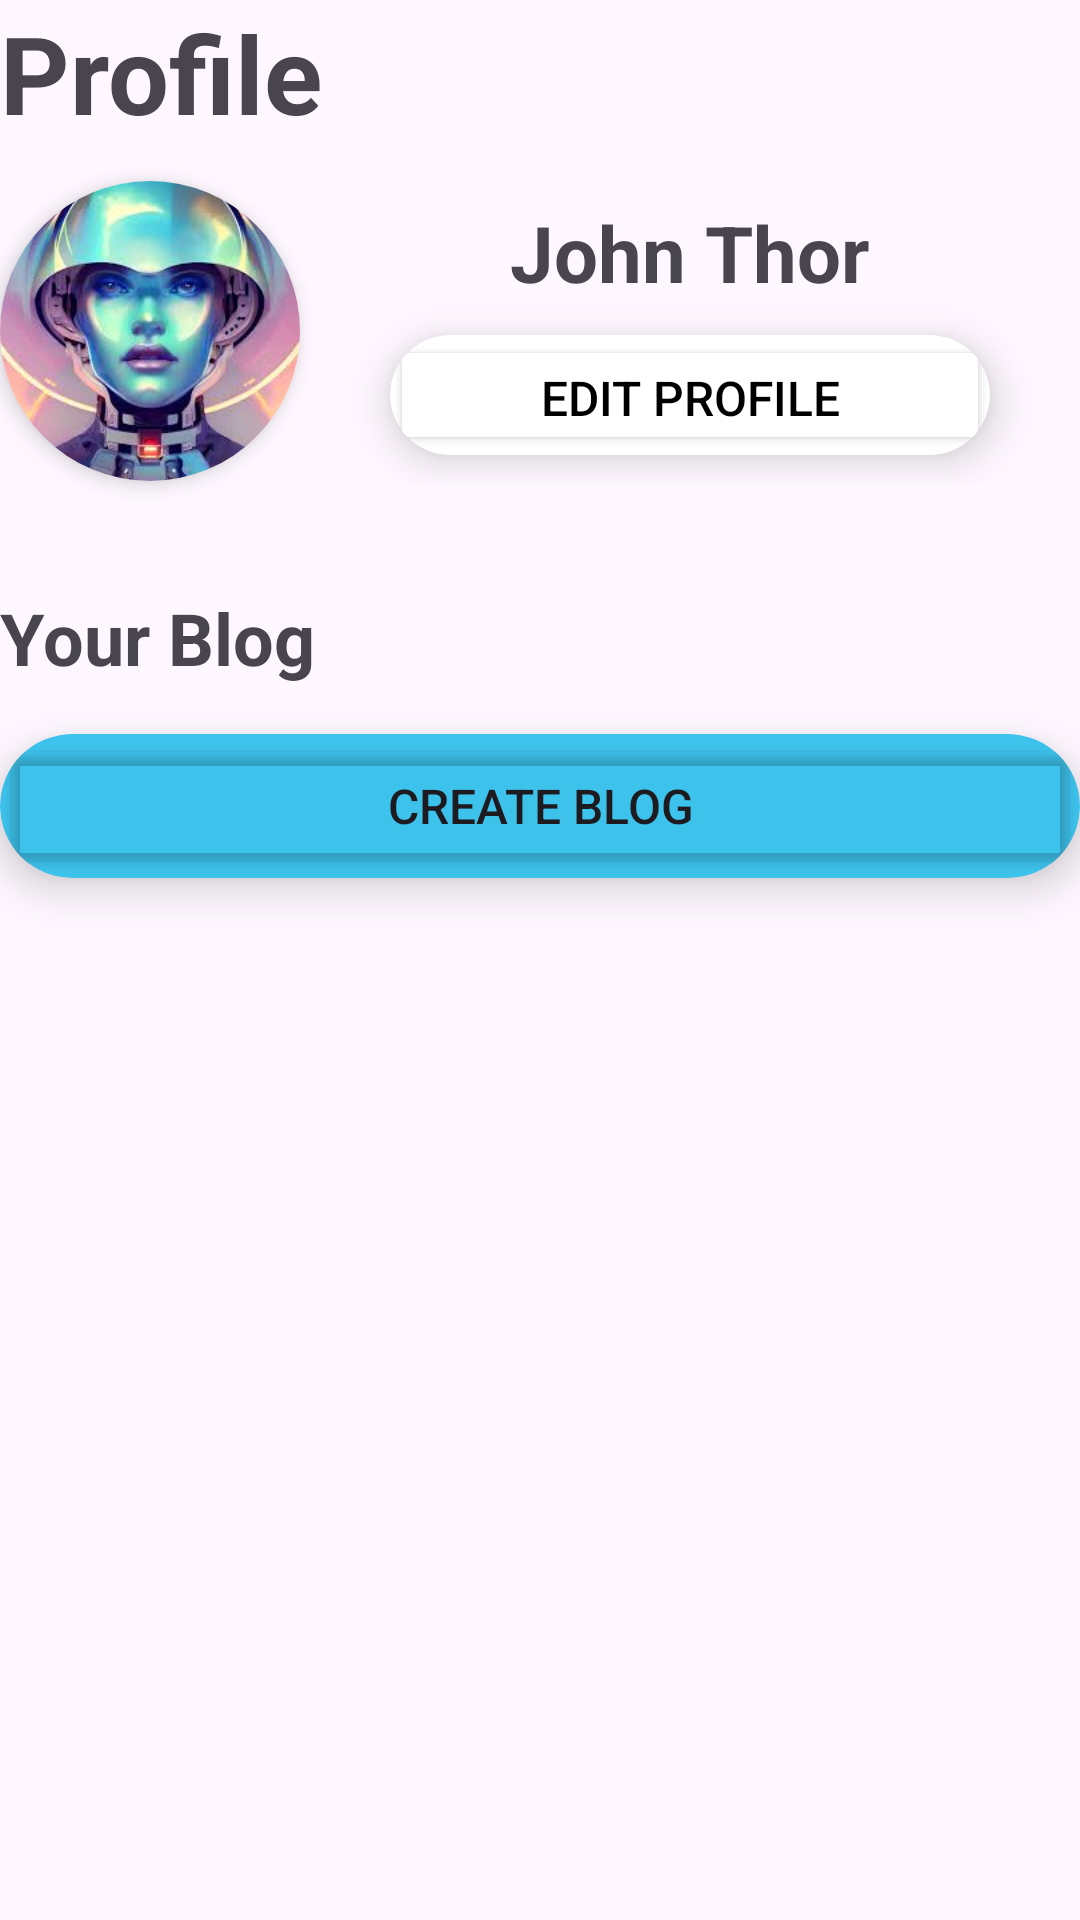

Reconstruct the res/layout file that produces this screen, plus the resources it refers to.
<!-- AndroidManifest.xml: application theme Theme.UTSLecture -->
<!-- res/layout/fragment_profile.xml -->
<?xml version="1.0" encoding="utf-8"?>
<LinearLayout xmlns:android="http://schemas.android.com/apk/res/android"
    xmlns:tools="http://schemas.android.com/tools"
    android:layout_width="match_parent"
    android:layout_height="match_parent"
    xmlns:app="http://schemas.android.com/apk/res-auto"
    android:layout_marginHorizontal="24dp"
    android:layout_marginTop="36dp"
    android:orientation="vertical"
    tools:context=".Profile">

<LinearLayout
    android:layout_width="match_parent"
    android:layout_height="wrap_content"

    android:orientation="horizontal"
    tools:ignore="UseCompoundDrawables">
    <TextView
        android:layout_width="0dp"
        android:layout_height="wrap_content"
        android:layout_weight="1"
        android:text="@string/profile_menu"
        android:textSize="36sp"
        android:textStyle="bold"/>
    <ImageView
        android:id="@+id/imageView"
        android:layout_width="28dp"
        android:layout_height="28dp"
        android:layout_marginEnd="24dp"
        android:layout_gravity="center"
        android:contentDescription="@string/profile_menu"
        android:src="@drawable/setting_icon" />
</LinearLayout>
    <LinearLayout
        android:layout_width="match_parent"
        android:layout_height="wrap_content"
        android:orientation="horizontal"
        >
        <androidx.cardview.widget.CardView
            android:layout_width="100dp"
            android:layout_height="100dp"
            android:layout_gravity="center"
            android:layout_marginVertical="12dp"
            app:cardCornerRadius="50dp"
            app:cardElevation="4dp"
            android:elevation="4dp">
            <ImageView
                android:layout_width="match_parent"
                android:layout_height="match_parent"
                android:contentDescription="@string/profile_menu"
                android:src="@drawable/profile_photo"
                android:scaleType="centerCrop" />

        </androidx.cardview.widget.CardView>

        <LinearLayout
            android:layout_width="0dp"
            android:layout_weight="1"
            android:layout_height="wrap_content"
            android:layout_gravity="center"
            android:orientation="vertical"
            >
            <TextView
                android:layout_height="wrap_content"
                android:layout_width="wrap_content"
                android:layout_gravity="center"
                android:text="@string/username_profile"
                android:textSize="26sp"
                android:textStyle="bold"
                android:layout_marginTop="8dp"/>
            <androidx.cardview.widget.CardView
                android:layout_width="wrap_content"
                android:layout_height="40dp"
                android:layout_gravity="center"
                android:layout_marginVertical="10dp"
                app:cardElevation="8dp"
                app:cardCornerRadius="25dp"
                android:elevation="4dp">
                <Button
                    android:id="@+id/edit_profile_button"
                    android:layout_width="200dp"
                    android:layout_height="match_parent"
                    android:backgroundTint="@color/white"
                    android:textColor="@color/black"
                    android:textSize="16sp"
                    android:text="@string/edit_profile" />

            </androidx.cardview.widget.CardView>

        </LinearLayout>

    </LinearLayout>
    <TextView
        android:layout_width="match_parent"
        android:layout_height="wrap_content"
        android:text="@string/blog"
        android:textSize="24sp"
        android:textStyle="bold"
        android:layout_marginTop="24dp"/>
    <androidx.cardview.widget.CardView
        android:layout_width="match_parent"
        android:layout_height="wrap_content"
        android:layout_gravity="center"
        android:layout_marginTop="16dp"
        android:backgroundTint="@color/primary_button"
        app:cardElevation="8dp"
        app:cardCornerRadius="25dp"
        android:elevation="4dp">
    <Button
        android:layout_width="match_parent"
        android:layout_height="wrap_content"
        android:backgroundTint="@android:color/transparent"
        android:text="@string/create_blog"
        android:textSize="16sp" />
    </androidx.cardview.widget.CardView>

</LinearLayout>
<!-- resources referenced by this layout -->
<resources>
  <color name="black">#FF000000</color>
  <color name="primary_button">#3DC2EC</color>
  <color name="white">#FFFFFFFF</color>
  <!-- drawable profile_photo: jpg bitmap (drawable, 9695 bytes) -->
  <string name="blog">Your Blog</string>
  <string name="create_blog">Create Blog</string>
  <string name="edit_profile">Edit Profile</string>
  <string name="profile_menu">Profile</string>
  <string name="username_profile">John Thor</string>
  <style name="Theme.UTSLecture" parent="Base.Theme.UTSLecture" />
  <style name="Base.Theme.UTSLecture" parent="Theme.Material3.DayNight.NoActionBar">
          
          
      </style>
</resources>
